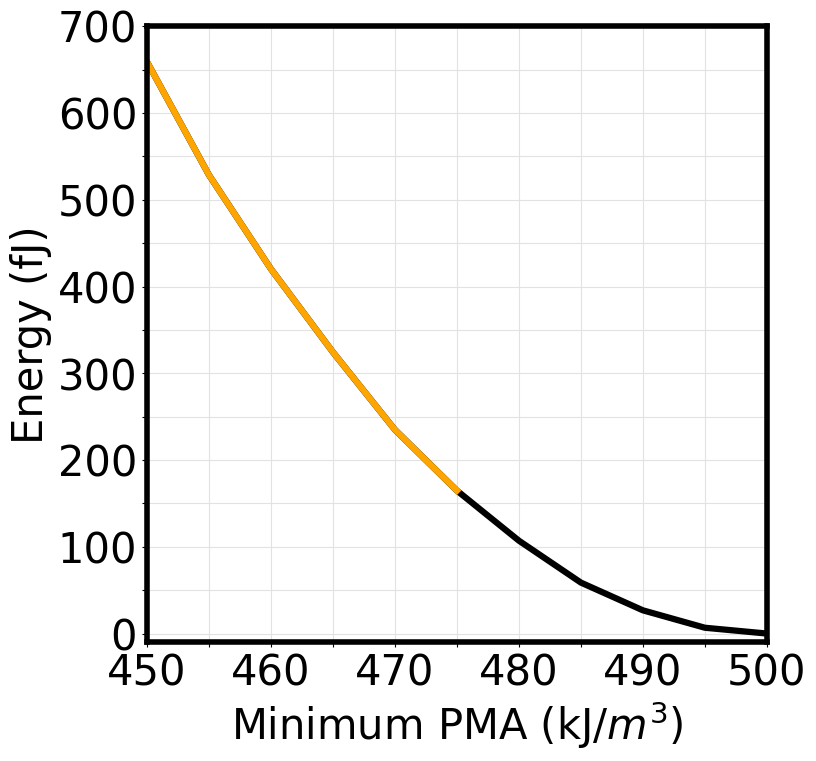

This figure's Python source:
import os
from os import path
import numpy as np
import matplotlib
import matplotlib.pyplot as plt
import matplotlib.font_manager as font_manager

FS = 30
LW = 4.5
font = font_manager.FontProperties(family='Arial',style='normal',size=FS)
matplotlib.rcParams['axes.linewidth'] = 4

# CHECKME Fixme
t_pulse = 2e-9 # length of current pulse
t_rest = 3e-9 # length of settling time with no current (time before pulse 1, between pulses, and after pulse 2)
sizeX = 255 # Size of DW (nm)
fixed_w = 5 # Size of fixed ends (nm)
MTJ_w = 45 # Size of the MTJ (nm)
offsetDistance = (9 * 15e-9)/2 + 15e-9 #Distance from middle of DW to edge of contact (nm)
offsetDistance = offsetDistance / 1e-9
oxideWidth = 15 # Size of Contact (nm)

yval = [0, 0, 0, 0, 0, 0, 1, 2, 47, 60, 86]
yval = np.array(yval)
eval = [659.15, 528.62, 420.29, 324.36, 234.94, 164.79, 107.04, 58.73, 26.76, 6.69, 0]

fig,ax = plt.subplots(1,1,figsize=(8,8))
xticks = np.linspace(450, 500, 11, endpoint=True)

for i in range(len(yval)):
    yval[i] = ((200 - yval[i]) / 200) * 100
supper = np.ma.masked_where(yval != 100.0, eval)

#Plot the figure
# plt.plot(xticks,yval,linewidth=LW, color='black')
plt.plot(xticks,eval,linewidth=LW, color='black')
plt.plot(xticks,supper,linewidth=LW, color='orange')
plt.grid(which="both",color="#E2E2E2")
plt.tick_params(labelsize=FS)
ax.set_ylim([-10,700])
ax.set_xlim([450,500])
ax.set_xlabel('Minimum PMA (kJ/$m^3$)',fontsize=FS,fontname="Arial")
ax.set_ylabel('Energy (fJ)',fontsize=FS,fontname="Arial")
ax.set_xticks([450,455,460,465,470,475,480,485,490,495,500])
ax.set_xticklabels(["450", "", "460", "", "470", "", "480", "", "490", "", "500"],fontname="Arial")
ax.set_yticks([0,50,100,150,200,250,300,350,400,450,500,550,600,650,700])
ax.set_yticklabels(["0","","100","","200","","300","","400","","500","","600","","700"],fontname="Arial")

plt.savefig("PMA_Energy.svg",bbox_inches="tight")
plt.show()